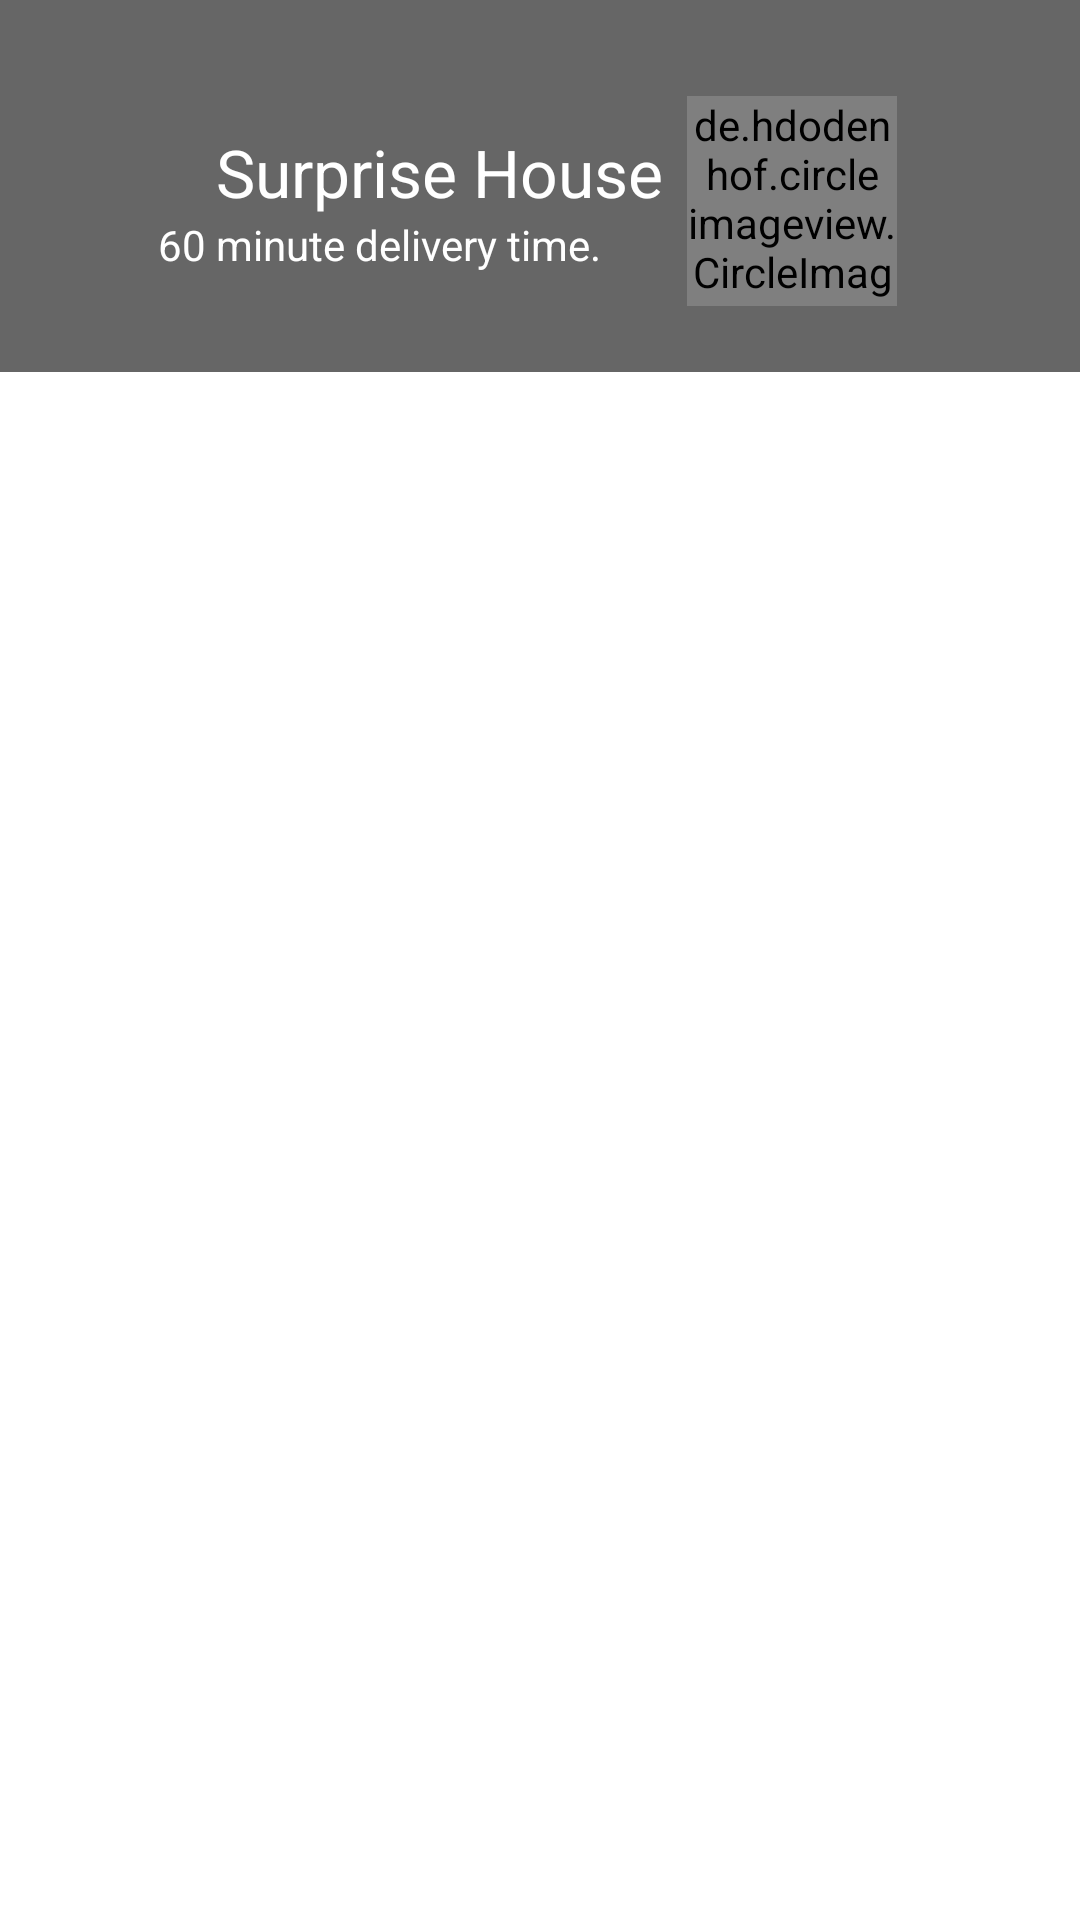

Here is an Android app screen rendered from its layout file. Give the layout XML and the strings, colors and styles it references.
<!-- AndroidManifest.xml: application theme AppTheme -->
<!-- res/layout/activity_menu_item_list.xml -->
<LinearLayout xmlns:android="http://schemas.android.com/apk/res/android"
    android:orientation="vertical"
    android:layout_width="match_parent"
    android:layout_height="match_parent"
    android:background="#fff"
    >


    <FrameLayout
        android:layout_width="match_parent"
        android:layout_height="wrap_content"
        android:background="@drawable/burgerbacc"
        >

        <ImageView
            android:scaleType="centerCrop"
            android:id="@+id/image_content"
            android:src="#99000000"
            android:layout_width="match_parent"
            android:layout_height="match_parent"/>


    <LinearLayout
        android:layout_width="match_parent"
        android:layout_height="wrap_content"
        android:gravity="center"
        android:orientation="horizontal"

        android:layout_marginTop="10dp"
        android:padding="22dp"



        >

        <LinearLayout
            android:layout_width="wrap_content"

            android:layout_height="wrap_content"
            android:orientation="vertical"
            android:layout_gravity="center">

            <TextView
                android:id="@+id/hotelName"
                android:layout_width="wrap_content"
                android:layout_height="wrap_content"

                android:text=" Surprise House"
                android:textSize="22sp"


                android:textColor="#fff"

                android:layout_marginLeft="22dp"/>

            <LinearLayout
                android:layout_width="wrap_content"
                android:layout_height="wrap_content"
                android:orientation="horizontal"
                >

                <ImageView
                    android:layout_width="wrap_content"
                    android:layout_height="wrap_content"
                    android:src="@drawable/ic_action_history"
                    android:layout_marginLeft="8dp"/>

                <TextView

                    android:layout_width="wrap_content"
                    android:layout_height="wrap_content"
                    android:maxLines="2"
                    android:textColor="#fff"
                    android:text="60 minute delivery time."
                    android:layout_gravity="center"

                    />


            </LinearLayout>

        </LinearLayout>

               <de.hdodenhof.circleimageview.CircleImageView
            xmlns:app="http://schemas.android.com/apk/res-auto"
            android:id="@+id/hotelImage"
            android:scaleType="centerCrop"
            android:layout_width="70dp"
            android:layout_height="70dp"
            android:layout_marginLeft="8dp"
            android:layout_marginRight="16dp"
            app:border_width="1dp"
            app:border_color="#fff"
            android:src="@drawable/hotel1"/>


    </LinearLayout>
    </FrameLayout>



    <ListView

        android:id="@+id/menuItenList"
        android:divider="@null"

        android:dividerHeight="0dp"
        android:layout_width="match_parent"
        android:layout_height="match_parent"/>

</LinearLayout>
<!-- resources referenced by this layout -->
<resources>
  <style name="AppTheme" parent="AppTheme.Base">
      </style>
  <style name="AppTheme.Base" parent="Theme.AppCompat.Light.NoActionBar">
          <item name="colorPrimary">@color/primaryColor</item>
          <item name="colorPrimaryDark">@color/primaryColorDark</item>
          <item name="drawerArrowStyle">@style/DrawerArrowStyle</item>
          <item name="android:textColorPrimary">@android:color/white</item>
  
      </style>
  <color name="primaryColor">#f1c40f</color>
  <color name="primaryColorDark">#0D47A1</color>
  <style name="DrawerArrowStyle" parent="Widget.AppCompat.DrawerArrowToggle">
          <item name="spinBars">true</item>
          <item name="color">@android:color/white</item>
      </style>
</resources>
